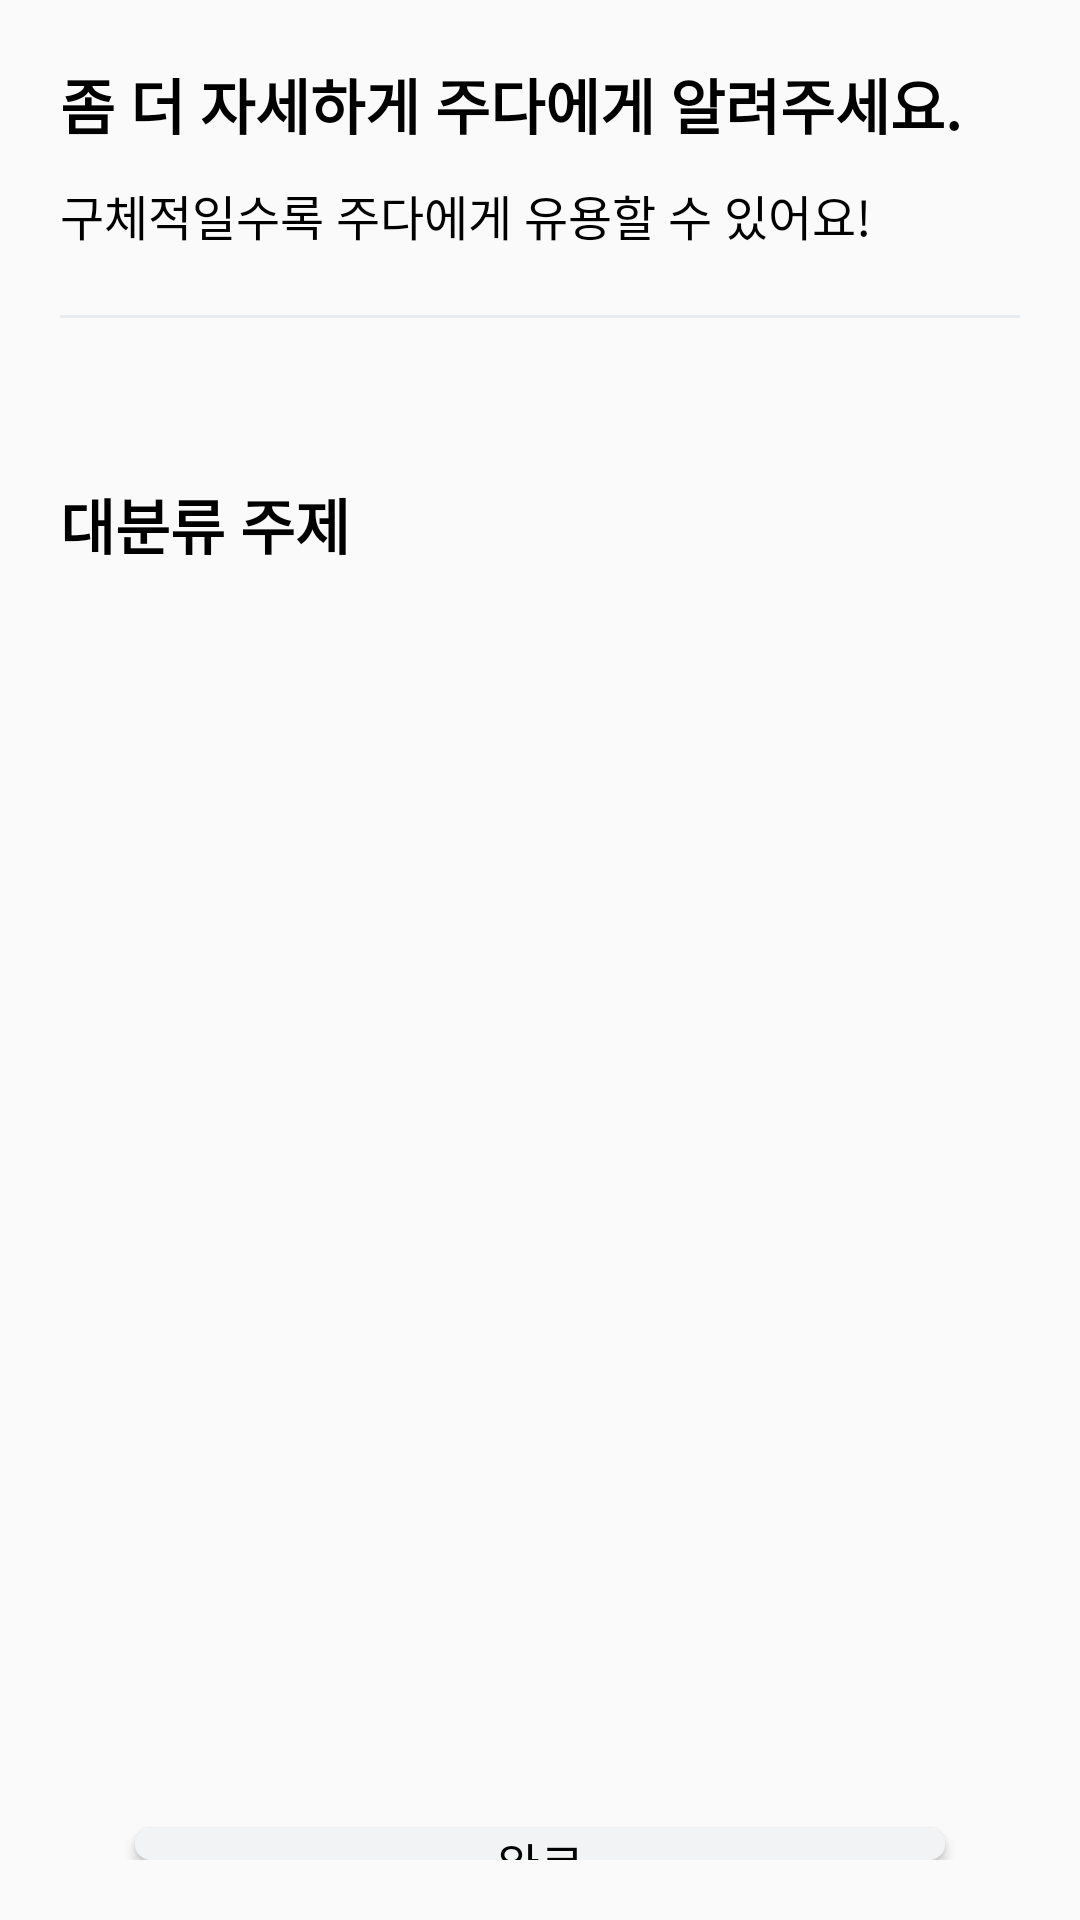

This screen was rendered from an Android layout file. Write that file and the resources it references.
<!-- AndroidManifest.xml: application theme Theme.Juda -->
<!-- res/layout/activity_sub_category.xml -->
<?xml version="1.0" encoding="utf-8"?>
<RelativeLayout
    xmlns:android="http://schemas.android.com/apk/res/android"
    xmlns:app="http://schemas.android.com/apk/res-auto"
    xmlns:tools="http://schemas.android.com/tools"
    android:layout_width="match_parent"
    android:layout_height="match_parent"
    tools:context=".main_category.SubCategoryActivity"
    android:paddingBottom="20dp"
    android:paddingTop="20dp"
    android:paddingLeft="20dp"
    android:paddingRight="20dp">

    <LinearLayout
        android:id="@+id/sub_cate_line1"
        android:layout_width="match_parent"
        android:layout_height="100dp"
        android:orientation="vertical">

        <TextView
            android:layout_width="match_parent"
            android:layout_height="40dp"
            android:text="좀 더 자세하게 주다에게 알려주세요."
            android:textStyle="bold"
            android:textColor="#000000"
            android:textSize="20dp"/>
        <TextView
            android:layout_width="match_parent"
            android:layout_height="45dp"
            android:text="구체적일수록 주다에게 유용할 수 있어요!"
            android:textColor="#000000"
            android:textSize="16dp"/>
        <View
            android:layout_width="match_parent"
            android:layout_height="1dp"
            android:background="#e9ecef"/>
    </LinearLayout>

    <TextView
        android:id="@+id/select_main_cate"
        android:layout_width="wrap_content"
        android:layout_height="wrap_content"
        android:text="대분류 주제"
        android:textSize="20dp"
        android:layout_below="@id/sub_cate_line1"
        android:textColor="#000000"
        android:layout_marginTop="40dp"
        android:textStyle="bold"/>

    <LinearLayout
        android:id="@+id/linear1"
        android:layout_width="match_parent"
        android:layout_height="400dp"
        android:layout_below="@id/select_main_cate"
        android:layout_marginTop="20dp"
        android:orientation="vertical">

        <androidx.recyclerview.widget.RecyclerView
            android:id="@+id/recyclerView"
            android:layout_width="match_parent"
            android:layout_height="match_parent"
            android:layout_margin="20dp"/>
    </LinearLayout>
    <Button
        android:id="@+id/btn_complete"
        android:layout_width="wrap_content"
        android:layout_height="wrap_content"
        android:layout_alignParentRight="true"
        android:layout_alignParentLeft="true"
        android:layout_marginLeft="25dp"
        android:layout_marginRight="25dp"
        android:text="완료"
        android:textSize="16dp"
        android:textColor="#000000"
        android:background="@drawable/round_background"
        android:layout_below="@id/linear1"/>


</RelativeLayout>
<!-- resources referenced by this layout -->
<resources>
  <!-- drawable round_background (drawable) -->
  <?xml version="1.0" encoding="utf-8"?>
  <shape xmlns:android="http://schemas.android.com/apk/res/android"
      android:shape="rectangle">
      <solid android:color="#F1F3F5"/>
      <corners android:radius="14dp"/>
  </shape>
  <style name="Theme.Juda" parent="Theme.AppCompat.DayNight.NoActionBar">
          
          <item name="colorPrimary">@color/purple_500</item>
          <item name="colorPrimaryVariant">@color/purple_700</item>
          <item name="colorOnPrimary">@color/white</item>
          
          <item name="colorSecondary">@color/teal_200</item>
          <item name="colorSecondaryVariant">@color/teal_700</item>
          <item name="colorOnSecondary">@color/black</item>
          
          <item name="android:statusBarColor">?attr/colorPrimaryVariant</item>
          
      </style>
  <!-- not gathered from this repository: default colours our renderer supplied (Android Studio template values) -->
  <color name="purple_500">#FF6200EE</color>
  <color name="purple_700">#FF3700B3</color>
  <color name="teal_200">#FF03DAC5</color>
  <color name="teal_700">#FF018786</color>
  <color name="black">#FF000000</color>
  <color name="white">#FFFFFFFF</color>
</resources>
